Image classification data set "data" (RohitKumarkolli/cat-dog-classifier on GitHub). Class labels (2): cats, dogs.

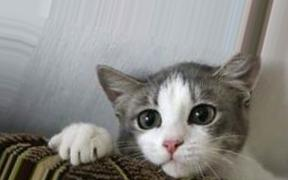
Label: cats

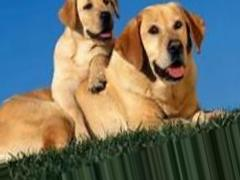
Label: dogs

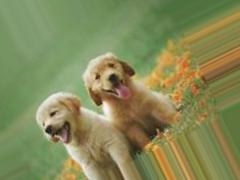
Label: dogs

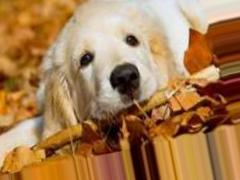
Label: dogs

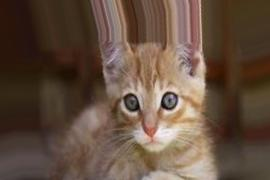
Label: cats

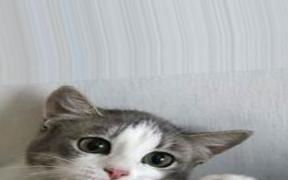
Label: cats
